pico-8 play session: hold → + tap 🅾

[t = 4 s] hold → ~4s, tap 🅾 ~7×
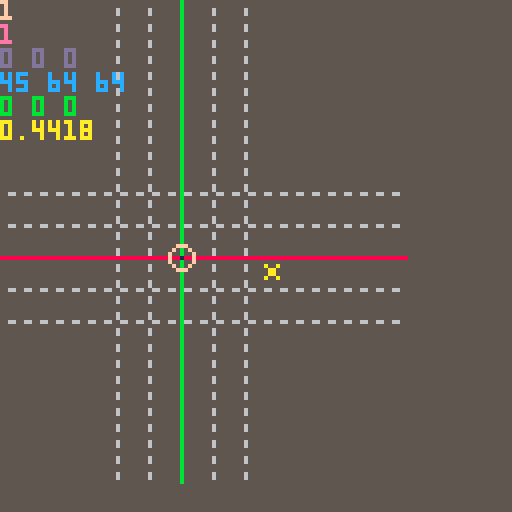
[t = 8 s] hold → ~8s, tap 🅾 ~14×
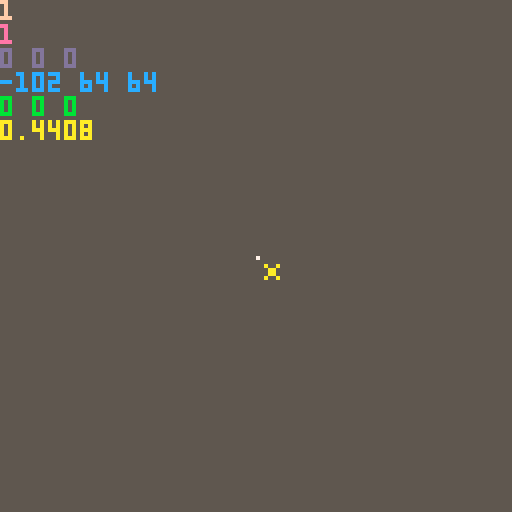

pico-8 cartridge
version 18
__lua__
--utils

function tonorm(s)
if tonum(s) then return tonum(s)
elseif s=='true' then return true
elseif s=='false' then return false
elseif s=='nil' then return nil
end
return s
end

function todeg(p)
return tonum('0x'..p)
end
function tohex(p,n)
local x,y=''
p=tonum(p)
repeat
y=band(p,0xf)
x=sub('0123456789abcdef',y+1,y+1)..x
p=lshr(p-y,4)
until p==0
return join(tablefill(0,(n or 0)-#x),'')..x
end
function pack(h,l,b)
return bor(shl(tonum(h),b),tonum(l))
end
function unpack(v)
return {lshr(band(v,0xff00),8),band(v,0xff)}
end

function replace(s,f,r)
local a=''
while #s>0 do
local t=sub(s,1,#f)
a=a..(t~=f and sub(s,1,1) or r or '')
s=sub(s,t==f and 1+#f or 2)
end
return a
end

function htbl(ht,ri)
local t,c,k,rt,p={},0,''

ri=ri or 0
ht=replace(ht,"\n")
while #ht>0 do
p,ht=sub(ht,1,1),sub(ht,2)
 if p=='{' or p=='=' then
  rt,ht=htbl(ht,ri+1)
  if rt then
	  if p=='=' then
	   t[k]=rt[1]
	  else
	   if #k>0 then
	    t[k]=rt
	   else
	    add(t,rt)
	   end
	  end
  end
  k=''
 elseif p=='}' or p==';' or p==')' then
  if #k>0 then
   add(t,tonorm(k))
  end
  k=''
  return t,ht
 elseif p==' ' then
  if #k>0 then add(t,tonorm(k)) end
  k=''
 else
  k=k..p
 end
end
if #k>0 then
add(t,tonorm(k))
end
return t
end


function mkrect(p)
return rectf.new(istable(p) and p or split(p))
end
rectf={}
mkrs=htbl'x y w h ex ey r p'
hovk=htbl'{x y}{x ey}{ex y}{ex ey}'
function rfmt(p)
for i,v in pairs(p) do
p[i]=tonum(v)
end
local x,y,w,h=spread(p)
return comb(mkrs,cat(p,{x+w-1,y+h-1,w/2,p}))
end
rectf.new=function(p)

local o=rfmt(p)
cat(o,{
cont=function(x,y)
if y then
return inrng(x,o.x,o.ex) and inrng(y,o.y,o.ey)
else
return o.cont(x.x,x.y) and o.cont(x.ex,x.ey)
end
end
,hover=function(r,p)
local h
for i,v in pairs(hovk) do
h=h or o.cont(r[v[1]],r[v[2]])
end
return h or p==nil and r.hover(o,true)
end

,ud=function(p,y,w,h)
if type(p)=='string' then
p,y,w,h=spread(split(p))
end
p={p or o.x,y or o.y,w or o.w,h or o.h}
cat(o,rfmt(p))
return o
end

,rs=function(col,f)
local c=o.cam
f=(f or rect)(o.x-c.x,o.y-c.y,o.ex-c.x,o.ey-c.y,col)
return o
end
,rf=function(col)
return o.rs(col,rectfill)
end
,cs=function(col,f)
(f or circ)(o.x+o.r-o.cam.x,o.y+o.r-o.cam.y,o.w/2,col)
return o
end
,cf=function(col)
return o.cs(col,circfill)
end
,cam=htbl'x=0;y=0;'
})

return o
end

function toc(v,p)
return flr(v/(p or 8))
end

function join(s,d,dd)
local a=''
for i,v in pairs(s) do
a=a..v..d
end
return sub(a,1,#a-#d)
end

function split(str,d,dd)
local a,c,s,tk={},0,'',''
if dd then str=split(str,dd) end
while #str>0 do
 if dd then
  add(a,split(str[1],d))
  del(str,str[1])
 else
  s=sub(str,1,1)
  str=sub(str,2)
  if s==(d or ' ') then
   add(a,tk)
   tk=''
  else
   tk=tk..s
  end
 end
end
add(a,tk~='' and tk or nil)
return a
end

function btd(b,n)
local d={}
n=n or 2
for i=1,#b,n do
add(d,todeg(sub(b,i,i+n-1)))
end
return d
end

function slice(r,f,t)
local v={}
for i=f,t or #r do
add(v,r[i])
end
return v
end


function cat(f,s)
for k,v in pairs(s) do
if tonum(k) then
add(f,v)
else
f[k]=v
end
end
return f
end

function comb(k,v)
local a={}
for i=1,#k do
 a[k[i]]=v[i]
end
return a
end

function tablefill(v,n,...)
local t,r={},...
if r and r>0 then
n,r=r,n
end

local p=istable(v) and #v==0
for i=0,n-1 do
t[i]=p and {} or (r and tablefill(v,...) or v)
end
return t
end

function ecxy(p,f)
p=mkrect(p)
for y=p.y,p.ey do
for x=p.x,p.ex do
f(x,y,p)
end
end
end

function outline(t,a)
local i,j,k,l=spread(split(a))
ecxy('-1 -1 3 3',function(x,y)
?t,x+i,y+j,l
end)
?t,i,j,k
end

function tmap(t,f)
for i,v in pairs(t) do
local c=f(v,i)
t[i]=c or t[i]
end
return t
end

function eachpal(f,t)
for i=1,#f-1 do
local s=istable(t) and t[i] or todeg(sub(t,i,i))
local d=s>0 and pal or palt
d(todeg(sub(f,i,i)),s)
end
end

function istable(p)
return type(p)=='table'
end

function inrng(c,l,h)
return mid(c,l,h)==c
end
function amid(c,a)
return mid(c,a,-a)
end

function bmch(b,m,l)
b=band(b,m)
return l and b~=0 or b==m
end

function spread(t,n)
n=n or 1
if t[n]~=nil then
return t[n],spread(t,n+1)
end
end

-->8
--scenes
caller,scorder={},{}
scorder.new=function(fn,d,p)
local o={}
cat(o,comb(split'nm dur prm rate',{
fn
,tonum(d)
,p
,function(d,r)
local f,t=spread(d)
r=r or o.dur
return (t-f)/r*(o.cnt%r)+f
end
}))
cat(o,htbl'cnt=0;rm=false;')
return o
end

scenes={}
scenes.new=function(key)
local o={}
cat(o,{
ps=function(fn,d,p)
return add(o.ords,scorder.new(fn,d,p))
end
,st=function(fn,d,p)
o.cl()
return o.ps(fn,d,p)
end
,rm=function(s)
s=s and o.fi(s) or not s and o.cu()
if s then
del(o.ords,s).rm=true
end
return s
end
,cl=function()
 local s={}
 while o.ords[1] do
 add(s,o.rm())
 end
 return s
end
,fi=function(key)
 for v in all(o.ords) do
  if v.nm==key or key==v then 
return v end
 end
end
,cu=function()
return o.ords[1]
end
,sh=function()
local v=o.cu()
return del(o.ords,v)
end
,us=function(s,d,p)
p=scorder.new(s,d,p)
o.ords=cat({p},o.ords)
return p
end
,tra=function()
local c=o.cu()
if c then
local n=c.cnt
c.fst,c.lst=n==0,n>=(c.dur-1)
local r=c.rm or c.nm and caller[c.nm] and caller[c.nm](c)
c.cnt=n<=32000 and n+1 or 1
if r or inrng(c.dur,1,c.cnt) then
o.rm(c)
end
end
end
})
cat(o,htbl('ords{}nm='..key..';'))

return o
end

scal={}
function mkscenes(keys)
local o=add(scal,{})
return o,tmap(istable(keys) and keys or {keys},function(v)
o[v]=scenes.new(v)
end)
end

function scenesbat(b,p)
local res={}
tmap(split(b,' ',"\n"),function(v,i)
tmap(scal,function(o,k)
 local s,m,f,d=spread(v)
 if o[s] then
 	add(res,o[s][m](f,d,p or {}))
 end
end)
end)
return res
end
-->8
dbg_str={}
isdebug=false
function dbg(str)
add(dbg_str,str)
end

function dbg_print()
if isdebug then
dbg_each(dbg_str,0)
dbg_str={}
end
end

function dbg_each(tbl)
local c=0
tmap(tbl,function(str,i)
	if istable(str) then	dbg_each(str)
	else
 	?str,0,(i-1)*6,15-(c%16)
//		p=p+#(tostr(str)..'')+1
		c+=1
	end
end)
//return p
end

vdmpl={}
function vdmp(v,x)
local tstr=htbl([[
number=#;string=$;boolean=%;function=*;nil=!;
]])
tstr.table='{'
local p,s=true,''
if x==nil then x=0 color(6) cls()
else
s=join(tablefill(' ',x),'')
end
v=istable(v) and v or {v}
for i,str in pairs(v) do
	if istable(str) then
	 add(vdmpl,s..i..tstr[type(str)])
		vdmp(str,x+1)
	 add(vdmpl,s..'}')
 p=true
	else
		if p then
		add(vdmpl,s)
		end
 vdmpl[#vdmpl]=vdmpl[#vdmpl]..tstr[type(str)]..':'..tostr(str)..' '
	p=false
	end
end
if x==0 then
?join(vdmpl,"\n")
stop()
end
end


-->8
function _init()
menuitem(1,'save',function()
scenesbat([[
d st spr_d 0
k st save_k 0
]],{})
end)
menuitem(2,'load',function(v,i)
scenesbat([[
d st spr_d 0
k st load_k 0
]],{})
end)

btnc,btns,btrg,butrg=tablefill(0,8),{},{},{}
upsc,upscs=mkscenes(split'm k')
drsc,drscs=mkscenes(split'e d')

zoom=1
scale=1/zoom
aperture=0.9
focusd=8
arad=atan2(1/3,1)

vdist=4
sizc=htbl[[15=3; 6=1; 1=0; 0=-1; 10=1;]]
kmap=htbl[[{-1 0} {1 0} {0 -1} {0 1}]]
wasd=htbl[[a d w s]]
view=mkrect[[64 64 128 128]]
--cam=mkrect[[64 64 128 128]]
rview=mkrect[[0 0 128 128]]
opos=mkrect[[0 0 0 0]]
oposb=mkrect[[0 0 0 0]]
orot=mkrect[[0 0 0 0]]
view.z=64

genab=htbl[[x=true;y=true;z=true;]]
gedef=htbl[[x=false;y=false;z=false;]]
rfp=htbl[[0x0000 0x1040 0x050c 0x5a5a 0xfcf5 0xdfef 0xeff7 0xffff]]
--rfp=htbl[[0xffff 0xeff7 0xdfef 0xfcf5 0x5a5a 0x050c 0x1040 0x0000]]
--vdmp(rfp)

spid=0
vtxs={}
vcol=10
--cam.z=64
opos.z=0
oposb.z=0
orot.z=0
rview.z=0
--cat(view,htbl[[r{x=0;y=0;z=0;}]])
ldps=3
vtxsel={1}
vtxslt=1
vtxslf=1
dblwait=0

getmouse()
dragstart(opos,1)
dragstart(view,1)
dragstart(rview,1)
--cls()
--pspal=tablefill(0,4,16)
pspal=tablefill(0,16)
ecxy('0 0 2 1',function(c,r)
ecxy('0 0 4 8',function(x,y)
--pspal[y+c*8][x]=sget(x+c*4,y+32)
pspal[y+c*8]+=shl(sget(x+c*4,y+32),12-x*4)
--pset(x,y+c*8+32,pspal[y+c*8][x])
--pspal[y][x]=sget(x,y+32)
end)
end)
--stop()

--lzbf=tablefill(1,16,16,16)
--pspal=split[[2 8 14 15]]

scenesbat[[
d st def_d 0
k st def_k 0
]]

cubr=tablefill(6,3,3,3)

tmap(htbl[[
{{0 0 0}{0 0 0}{0 0 0}}
{{0 0 0}{0 15 0}{0 0 0}}
{{0 0 0}{0 0 0}{0 0 0}}
]],function(v,z)
tmap(v,function(v,y)
tmap(v,function(v,x)
cubr[z-1][y-1][x-1]=v
end)
end)
end)

--0:1
--1:
caller={
def_d=function(o)
cls(5)
local p=0


--cat(v,htbl'0{{0 6 0}{0 7 0}{0 6 0}}')

rectfill(64,64,64,64,7)
--local msk=0xcc33.8
--local msk=0x7ffe
local msk=0xffff
local qx,qy,qz=vradq(rview,1/128)
local zr=64/view.z

fillp(0xcc33.8)
if genab.x then
local c=genab.z and 13 or 6
for i=max(opos.y-2,-7),min(opos.y+2,7) do
local y=genab.y and i*zr*8 or 0
local x=genab.z and i*zr*8 or 0
--local x1,y1,z=rots(56*zr,y,x,qx,qy,qz)
--local x2,y2,z=rots(-64*zr,y,x,qx,qy,qz)
local q,x1,y1,z=rots(56*zr,y,x,qx,qy,qz)
local q,x2,y2,z=rots(-64*zr,y,x,qx,qy,qz)
line(x1+view.x,y1+view.y,x2+view.x,y2+view.y,c)
end
end
if genab.y then
for i=max(opos.x-2,-7),min(opos.x+2,7) do
local x=i*zr*8
--local x1,y1,z=rots(x,56*zr,0,qx,qy,qz)
--local x2,y2,z=rots(x,-64*zr,0,qx,qy,qz)
local q,x1,y1,z=rots(x,56*zr,0,qx,qy,qz)
local q,x2,y2,z=rots(x,-64*zr,0,qx,qy,qz)
line(x1+view.x,y1+view.y,x2+view.x,y2+view.y,6)
end
end
if genab.z then
local st=genab.x and opos.x or opos.y
for i=max(st-2,-7),min(st+2,7) do
local x=i*zr*8
--local x1,y1,z=rots(x,0,56*zr,qx,qy,qz)
--local x2,y2,z=rots(x,0,-64*zr,qx,qy,qz)
local q,x1,y1,z=rots(x,0,56*zr,qx,qy,qz)
local q,x2,y2,z=rots(x,0,-64*zr,qx,qy,qz)
line(x1+view.x,y1+view.y,x2+view.x,y2+view.y,6)
end
end

--local x1,y1,z=rots(56*zr,opos.y*8*zr,opos.z*8*zr,qx,qy,qz)
--local x2,y2,z=rots(-64*zr,opos.y*8*zr,opos.z*8*zr,qx,qy,qz)
local q,x1,y1,z=rots(56*zr,opos.y*8*zr,opos.z*8*zr,qx,qy,qz)
local q,x2,y2,z=rots(-64*zr,opos.y*8*zr,opos.z*8*zr,qx,qy,qz)
fillp(not genab.x and msk)
line(x1+view.x,y1+view.y,x2+view.x,y2+view.y,0x28)
--local x1,y1,z=rots(opos.x*8*zr,56*zr,opos.z*8*zr,qx,qy,qz)
--local x2,y2,z=rots(opos.x*8*zr,-64*zr,opos.z*8*zr,qx,qy,qz)
local q,x1,y1,z=rots(opos.x*8*zr,56*zr,opos.z*8*zr,qx,qy,qz)
local q,x2,y2,z=rots(opos.x*8*zr,-64*zr,opos.z*8*zr,qx,qy,qz)
fillp(not genab.y and msk)
line(x1+view.x,y1+view.y,x2+view.x,y2+view.y,0x3b)
--local x1,y1,z=rots(opos.x*8*zr,opos.y*8*zr,56*zr,qx,qy,qz)
--local x2,y2,z=rots(opos.x*8*zr,opos.y*8*zr,-64*zr,qx,qy,qz)
local q,x1,y1,z=rots(opos.x*8*zr,opos.y*8*zr,56*zr,qx,qy,qz)
local q,x2,y2,z=rots(opos.x*8*zr,opos.y*8*zr,-64*zr,qx,qy,qz)
fillp(not genab.z and msk)
line(x1+view.x,y1+view.y,x2+view.x,y2+view.y,0x1c)
fillp()


local vt={}
local tr={}
local vs={}
--tmap(vtxs,function(v,i)
--vs=tmap(rolzsort(cat({},vtxs),qx,qy,qz),function(v,i)
vs=tmap(cat({},vtxs),function(v,i)
local q,vx,vy,vz=spread(rolq(rolq(rolq({0,v[1],v[2],v[3]},qx),qy),qz))
--x,y,z,
v=cat({},{vx,vy,vz,v[4],i=i})

--v[1]=v[1]*8*zr+view.x
--v[2]=v[2]*8*zr+view.y
v[1]=v[1]*8*zr+view.x
v[2]=v[2]*8*zr+view.y

vt[v.i]=v
return v
end)


--tmap(rolzsort(vt,vradq(rview,1/128)),function(v,i)
--tmap(rolzsort(vt,qx,qy,qz),function(v,i)
tmap(vs,function(v,i)
local pfnc=inrng(v.i,vtxslt,vtxslf) and circfill or circ

--v[1]=v[1]*8*zr+view.x
--v[2]=v[2]*8*zr+view.y
if inrng(v.i,vtxslt,vtxslf)  then
circfill(v[1],v[2],2,i==vtxslt and v[4] or 11)
end
circ(v[1],v[2],2,v[4])
--drawp(v[1],v[2],v[3],v[4],2)
--if #tr>2 then
if v.i>2 then
tr={v,vt[v.i-1],vt[v.i-2]}
--fp=rtfp(facerad(tr[1]))
--dbg('vt '..join(v,' '))
--dbg('nm '..join(normalize(v,1),' '))
--dbg('nm '..join(normalize({view.x,view.y,view.z},1),' '))
--dbg(dot(normalize({view.x,view.y,view.z}),normalize(v,1)))
local c,fp=light(pspal[tr[1][4]],dot({0,0,-64},normalize(v,1)))
dbg('li '..join({c,fp},' '))

if cull(tr[1][1],tr[1][2],tr[2][1],tr[2][2],tr[3][1],tr[3][2])==band(v.i,1) then
return
end
--add(tr,v)
--vdmp(tr[1])
--trifill(tr[1],tr[2],{10 ,10},14)
--raster_triangle(tr[1],tr[2],tr[3])
dbg(facerad(tr[1]))

if fp then
p01_triangle_163(tr[1][1],tr[1][2],tr[2][1],tr[2][2],tr[3][1],tr[3][2],c,fp)
end
--dbg(join({tr[1][1],tr[2][1],tr[3][1]}, "--"))
del(tr,tr[1])
end
end)
fillp()
v=cubr
pfnc=circ
drawo(v,opos.x-1,opos.y-1,opos.z-1)

pal(7,vcol)
spr(spid,mo.x,mo.y)
pal()

end
,def_k=function(o)
local b
tmap(kmap,function(v,i)
if btn(i-1) or btn(i-1,1) then
view.x-=kmap[i][1]
view.y-=kmap[i][2]
end
end)

cat(genab,gedef)
local x,y
=cos(rview.x%64/64)>0
,cos(rview.y%64/64)>0
--=inrng(sgn(rview.x)*rview.x%64,-16,16)
--,inrng(sgn(rview.y)*rview.y%64,-16,16)
genab.x=x and 1 or not y and -1
genab.y=y or not x and y
genab.z=not(genab.y and genab.x)
if keystate['x'] or keystate['c'] or keystate['z'] then
genab.x=keystate['x']
genab.y=keystate['c']
genab.z=keystate['z']
end
spid=0

if mo.lt then
dragstart(opos)
dragstart(view)
chold=true
elseif mo.lut then
chold=false
end

if keystate[' '] and mo.l then
--**drag view**
spid=1
local x,y=dragrot(view,{x=0,y=0,z=0})
view.ud(x,y)
else
if mo.l and chold then
--**drag cursor**
scale=8
local p={dragdist(opos,rview)}
tmap((genab.x and cos((rview.x%64)/64)>0 or genab.y and cos((rview.y%64)/64)<0) and split'x y z' or split'z y x',function(v)
local s=sgn(cos(rview[v]/128))
s=1
opos[v]=mid(-8,7,flr(genab[v] and del(p,p[1])*s+0.5 or opos[v]))
p=cat({},p)
end)
opos.ud()
scale=1

if opos.x+opos.y+opos.z~=oposb.x+oposb.y+oposb.z then
dblwait=9
end
cat(oposb,opos)
end
end
dblwait=max(0,dblwait-1)

if mo.rt then
--**cancel cursor drag**
cat(opos,oposb)
chold=false
end

if mo.mt then
chold=true
end
if mo.m and chold then
--**rotate view**
spid=2
dragstart(rview)
dragstart(orot)
local x,y,z=dragrot(rview,{x=0,y=0,z=0})
z=rview.z
if keystate[' '] then
--**rot z and fix rot x-y **
z=x
x,y=rview.x,rview.y
end
if keystate.x then
--**
x,y,z=rview.x,x,rview.z
end
if keystate.c then
x,y,z=x,rview.y,rview.z
end
if keystate.z then
x,y,z=rview.y,rview.y,x+y
end

rview.z=z
rview.ud(x,y)
--rview.ud(inrng(x,128,-128) and x or -sgn(x)*128
--,inrng(y,128,-128) and y or -sgn(y)*128)

--end
end

if keystate[' '] then
mo.ldb=false
mo.rdb=false
view.z-=mo.w*2
else
vcol=(vcol+16+mo.w)%16
--rview.z-=mo.w*2
end

if keytrg[','] then
	if mo.r then
		vtxslt=min(vtxslt,#vtxs)
		vtxslf=max(vtxslf-1,1)
	else
		vtxslt=max(vtxslt-1,1)
		vtxslf=vtxslt
	end
end
if keytrg['.'] then
	if mo.r then
		vtxslf=min(vtxslf+1,#vtxs+1)
	else
		vtxslt=min(vtxslt+1,#vtxs+1)
		vtxslf=vtxslt
	end
end
if mo.ldb then
--	local v={flr(opos.x),flr(opos.y),flr(opos.z),vcol}
	local v={flr(opos.x),flr(opos.y),flr(opos.z),vcol}
--	if vtxslt<#vtxs+1 then
	if vtxslt~=vtxslf then
	 local st=min(vtxslf,vtxslt)
	 local en=max(vtxslf,vtxslt-1)
cls()
		for i=st,en do
		ecxy('1 0 3 1',function(a)
		vtxs[i][a]+=v[a]-vtxs[en][a]
--		v.i=vtxslt
		end)
--		vtxs[vtxslt]=v
--		v.i=vtxslt
		end
--		stop()
 
	else
	add(vtxs,v)
	v.i=#vtxs
	vtxslt=#vtxs+1
	vtxslf=vtxslt
	end
end
if mo.rdb then
del(vtxs,vtxs[vtxslt<#vtxs+1 and vtxslt or #vtxs])
vtxs=cat({},vtxs)
vtxslt=#vtxs+1
vtxslf=vtxslt
end

dbg(vtxslt)
dbg(vtxslf)
if keystate['0'] then
chold=false
if mo.m then
rview.z=0
rview.ud(0,0)
elseif mo.l then
opos.z=0
opos.ud(0,0)
elseif keystate[' '] then
view.ud(64,64)
view.z=64
else
end
end
end

,spr_d=function(o)
cls()
spr(0,0,0,16,16)
outline('exit:q','32 0 7 0')
if(o.prm.cr)o.prm.cr.rs(7)
fillp(0xcc33)
if(o.prm.r)o.prm.r.rs(0x16)
fillp()

end
,save_k=function(o)
if o.fst then
keytrg["\r"]=false
end
--local r=o.prm.cr

local c,s=selcell(#vtxs)
o.prm.r=s or o.prm.r
o.prm.cr=c or o.prm.cr

if keytrg["\r"] then
local st=0x40*32
local ids={}
--local r=o.prm.r
local r=o.prm.r
ecxy({toc(r.x),toc(r.y),toc(r.w),toc(r.h)},function(x,y)
add(ids,x+y*16)
end)

local sec,seci=0,1
tmap(vtxs,function(v,i)
if ids[1] then
poke2
(ids[1]%16*4+toc(ids[1],16)*8*0x40
+(i-1)%2*2+toc((i-1)%16,2)*0x40
,bor((v[1]+8)+(v[2]+8)*16+(v[3]+8)*256,shl(v[4],12))
)
sec+=1
if sec==16 then
ids=slice(ids,2)
sec=0
end
end
end)
cstore(0,0,0x2000)

end
if keystate.q then
scenesbat[[
d st def_d 0
k st def_k 0
]]
end
end
,load_k=function(o)
if o.fst then
keytrg["\r"]=false
end
local c,s=selcell()
o.prm.r=s or o.prm.r
o.prm.cr=c or o.prm.cr
if keytrg["\r"] then
local st=0x40*32
local ids={}
local r=o.prm.r
local ts={}
ecxy({toc(r.x),toc(r.y),toc(r.w),toc(r.h)},function(x,y)
add(ids,x+y*16)
end)

cls()
tmap(ids,function(v,i)
local l,t=v%16*8,toc(v,16)*8
ecxy('0 0 2 8',function(x,y)
if peek2(l/2+(t+y)*0x40+x*2)~=0 then
x*=4
--vdmp(peek2(l+t*0x40+x*2))
--local v={
--sget(x+l,y+t)
--,sget(x+l+1,y+t)
--,sget(x+l+2,y+t)
--,sget(x+l+3,y+t)
--}
--vdmp({l,t})
add(ts,{
sget(x+l,y+t)-8
,sget(x+l+1,y+t)-8
,sget(x+l+2,y+t)-8
,sget(x+l+3,y+t)
,i=#ts+1
})
else
end
end)
end)
vtxs=#ts>0 and ts or vtxs
scenesbat[[
d st def_d 0
k st def_k 0
]]
end
if keystate.q then
scenesbat[[
d st def_d 0
k st def_k 0
]]
end
end
}


end
function _update60()
tmap(btnc,function(v,i)
btns[i]=btn(i)
v=btn(i) and v+1 or 0
butrg[i]=v<btnc[i]
btnc[i]=v
btrg[i]=v==1
end)
tl,tr,tu,td,tz,tx,te=spread(btrg,0)
mo=getmouse()
updatekey()
--presskey=getkey()
--panholdck()
--dbg(panhold[' '])

tmap(upscs,function(v)
upsc[v].tra()
end)
end
function _draw()
tmap(drscs,function(v)
drsc[v].tra()
end)

isdebug=true
dbg(join({opos.x,opos.y,opos.z},' '))
dbg(join({view.x,view.y,view.z},' '))
dbg(join({rview.x,rview.y,rview.z},' '))
dbg(stat(1))
dbg_print()
end

-->8
--control
mousestate,mousebtns,moky=spread(htbl([[
{l=0;r=0;m=0;stx=0;sty=0;x=0;y=0;lh=0;rh=0;}
{m r l}
{x y l r m w sx sy lh rh}
]]))

poke(0x5f2d,1)
function getmouse()
local mb=stat(34)
local mst=mousestate
local mo=comb(moky,
{stat(32)
,stat(33)
,band(mb,1)>0
,band(mb,2)>0
,band(mb,4)>0
,stat(36)
,mst.stx
,mst.sty
,mst.hl
,mst.hr
})

function ambtn()
return mo.lt or mo.rt or mo.mt
end

tmap(mousebtns,function(k)
if mo[k] then 
mst[k]+=1
mo[k..'ut']=false
else
mo[k..'ut']=mst[k]>0
mst[k]=0
end
mo[k..'t']=mst[k]==1
end)

if ambtn() then
mst.stx,mst.sty=mo.x,mo.y

end
mo.sx,mo.sy=mst.stx,mst.sty

mo.mv=(mo.x~=mst.x) or (mo.y~=mst.y)
mst.x,mst.y=mo.x,mo.y

mo.ldb=mo.lt and mst.lh>0
mo.rdb=mo.rt and mst.rh>0

mst.lh=max(0,mst.lh-1)
if mo.lt then
mst.lh=12
end

mst.rh=max(0,mst.rh-1)
if mo.rt then
mst.rh=12
end

return mo
end

function dragstart(vw,f)
if ambtn() or f then
--vw.stx,vw.sty,vw.stz=vw.x*rvrsa('x'),vw.y*rvrsa('y'),vw.z*rvrsa('z')
vw.stx,vw.sty,vw.stz=vw.x,vw.y,vw.z
end
end

function dragrot(vw,rv)
local qx,qy,qz=vradq({x=rv.x,y=rv.y,z=rv.z},1/128)
--local x,y,z=mo.x-mo.sx*sgn(rv.x),mo.y-mo.sy*sgn(rv.y),64
local x,y,z=mo.x-mo.sx,mo.y-mo.sy,64
return
 x/scale+vw.stx
,y/scale+vw.sty
,z/scale+vw.stz
end

function dragdist(vw,rv)

local qx,qy,qz=vradq({x=rv.x,y=rv.y,z=rv.z},1/128)
local x,y,z=mo.x-mo.sx,mo.y-mo.sy,64
return
 x/scale*rvrsa('x')+(genab.x and vw.stx or vw.stz)
,y/scale*rvrsa('y')+(genab.y and vw.sty or vw.stz)
-- (x/scale+(genab.x and vw.stx or -vw.stz))*rvrsa('x')
--,(y/scale+(genab.y and vw.sty or -vw.stz))*rvrsa('y')
--,z/scale+vw.stz
end
function rvrsa(a)
return sgn((a=='y' and cos or sin)((rview[a]-16)/128))
end

--btnstat={}
function statkeys()
local k={}
local i=0
while stat(30) do
k[stat(31)..'']=true
i+=1
end
return k
end


function updatekey()
--btnstat=statkeys()
local s=tmap(statkeys(),function(v,i)
presskey[i]=v
end)
--tmap(cat(presskey,btnstat),function(v,i)
tmap(presskey,function(v,i)
--local s=statkeys()
--tmap(s,function(v,i)
--presskey[i]=v
keytrg[i]=s[i]
panholdck(s,i)
end)
end
function getkey()
return presskey
end

presskey=''
presskey={}
panhold=0
panhold={}
keystate={}
keytrg={}


function panholdck(s,k)
k=k or ''
panhold[k]=panhold[k] or 0
panhold[k]+=min(1,panhold[k])

if s[k] then
--if s[k] then
 keystate[k]=true
 panhold[k]=panhold[k]>1 and 28 or 1
elseif panhold[k]>31 then
 keystate[k]=false
 panhold[k]=0
end
--dbg(panhold[k])
end

function selcell(mx)
local cr,sr=mkrect'0 0 8 8'
if mo.l or mo.r then
local reqn=toc(mx or 32767,16)+1
local w,h
=toc(mo.x)*8-r.x
,toc(mo.y)*8-r.y
--o.prm.r.ud(r.x,r.y
sr=mkrect'0 0 0 0'.ud(r.x,r.y
,mid(8,w,toc(reqn,toc(h+8))*8)
,mid(8,h,toc(reqn,toc(w+8))*8))
else
r=cr.ud(toc(mo.x)*8,toc(mo.y)*8)
--r=o.prm.cr.ud(toc(mo.x)*8,toc(mo.y)*8)
end
return cr,sr
end
-->8
--quaternion
function radq(r,v)
--r (rad) rotation
--with vector v as the rotation axis
local s=sin(r/2)
return {cos(r/2),v[1]*s,v[2]*s,v[3]*s}
end

function qprd(q,r)
return {q[1]*r[1]-q[2]*r[2]-q[3]*r[3]-q[4]*r[4]
,q[1]*r[2]+q[2]*r[1]+q[3]*r[4]-q[4]*r[3]
,q[1]*r[3]+q[3]*r[1]+q[4]*r[2]-q[2]*r[4]
,q[1]*r[4]+q[4]*r[1]+q[2]*r[3]-q[3]*r[2]}
end

function rolq(q,r)
return qprd(qprd(r,q),{r[1],-r[2],-r[3],-r[4]})
end

function drawo(o,x,y,z)
local v={}
tmap(o,function(o,oz)
tmap(o,function(o,oy)
tmap(o,function(o,ox)
--add(v,{0,ox+x,oy+y,oz+z,o})
add(v,{ox+x,oy+y,oz+z,o})
end)
end)
end)

--local qx,qy,qz=vradq(rview,1/128)

local v,s=rolzsort(v,vradq(rview,1/128))
local zr=64/view.z
tmap(v,function(p,i)
local s=sizc[p[4]..''] or 0

--drawp(p[1]*rview.z/view.z*8+view.x,p[2]*rview.z/view.z*8+view.y,p[3],p[4],s)
drawp(p[1]*8*zr+view.x,p[2]*zr*8+view.y,p[3]*8*zr+view.z,p[4],s)
end)
end

pfnc=circfill
function drawp(x,y,z,p,s)

pfnc(x,y,s,p)
end

function rolzsort(v,qx,qy,qz)
local s={}
tmap(v,function(v)
local x,y,z,p=spread(v)
--local q,vx,vy,vz=spread(rolq(rolq({0,x,y,z},qx),qy))
local q,vx,vy,vz=spread(rolq(rolq(rolq({0,x,y,z},qx),qy),qz))
add(s,vz)
return {vx,vy,vz,p,q,i=v.i}
end)
quicksort(v,1,#v)

return v,s
end

function vradq(vw,r)
return
radq((vw.x)*r,{0,1,0})
,radq((vw.y)*r,{1,0,0})
,radq((vw.z)*r,{0,0,1})
end
--function vradq(vw,r)
--return
--radq((vw.x)*r,{0,1,0})
--,radq((vw.y)*r,{1,0,0})
--,radq((vw.z)*r,{0,0,1})
--end

--function rots(x,y,z,qx,qy,qz)
----return x,y,z,q
--return spread(rolq(rolq(rolq({x,y,z,0},qx),qy),qz))
--end
function rots(x,y,z,qx,qy,qz)
--return q,x,y,z
return spread(rolq(rolq(rolq({0,x,y,z},qx),qy),qz))
end


--function trad(v0,v1,v2)
--local ba,bc={},{}
--ba[1]=v0[1]-v1[1]
--ba[2]=v0[2]-v1[2]
--bc[1]=v2[1]-v1[1]
--bc[2]=v2[2]-v1[2]
--
--local babc=ba[1]*bc[1]+ba[2]*bc[2]
--local ban=(ba[1]*ba[1])+(ba[2]*ba[2])
--local bcn=(bc[1]*bc[1])+(bc[2]*bc[2])
--local x=babc/(sqrt(ban*bcn))
--return atan2(x,-sqrt(1-x*x))
--end
function facerad(v)
return acos(1/sqrt(v[1]*v[1]+v[2]*v[2]+v[3]*v[3]))
end

function acos(x)
 return atan2(x,-sqrt(1-x*x))
end
function rtfp(r)
return rfp[mid(1,8,flr(r*100)-8)]
end
function light(c,r)
local s=mid(r*4,0,3)
dbg('q '..c..' '..s..' '..band(s,0x.ffff)*7+1)
--local s=toc(r,4)
--return rfp[mid(1,8,flr(r*7)+1)]
return band(lshr(c,flr(s)*4),0xff),rfp[mid(1,8,flr(band(s,0x.ffff)*7)+1)]
--return toc(r,4),rfp[mid(1,8,flr(r*7)+1)]
end

function dot(v1,v2)--,x3,y3,z3
	return v1[1]*v2[1]+v1[2]*v2[2]+v1[3]*v2[3]
end

function normalize(v,s)
--s=sqrt(v[1]*v[1]+v[2]*v[2]+v[3]*v[3])
local l=sqrt(v[1]^2 + v[2]^2 + v[3]^2)
return {v[1]/l,v[2]/l,v[3]/l}
end

function cull(x1,y1,x2,y2,x3,y3)
return (x2-x1)*(y3-y1)<(x3-x1)*(y2-y1) and 1 or 0
end


-->8
--sort	
--function pivot(a,i,j)
--local k=i+1
--while k<=j and a[i][4]==a[k][4] do k+=1 end
--if(k>j)return -1
--if(a[i][4]>=a[k][4])return i
--return k
--end
--
--function partition(a,i,j,x)
--local l,r=i,j
--while l<=r do
--while l<=j and a[l][4]<x do l+=1 end
--while r>=i and a[r][4]>=x do r-=1 end
--if(l>r)break
--a[l],a[r]=a[r],a[l]
--l+=1
--r-=1
--end
--return l
--end
--
--function quicksort(a,i,j)
--if(i==j)return
--local p=pivot(a,i,j)
--if p!=-1 then
----print(join({i,j,#a,p,a[p]},' '))
--local k=partition(a,i,j,a[p][4])
--quicksort(a,i,k-1)
--quicksort(a,k,j)
--end
--end

function quicksort(a,l,r)
local i,j
if(l>=r)return
j=l

for i=l+1,r do
if a[i][3]<a[l][3] then
j+=1
a[j],a[i]=a[i],a[j]
end
end
a[l],a[j]=a[j],a[l]

quicksort(a,l,j-1)
quicksort(a,j+1,r)
end
--
--function swap(a,b)
--int w;
--
--w = a;
--a = b;
--b= w;
--end
-->8
--trifill
--@p01
function p01_triangle_163(x0,y0,x1,y1,x2,y2,col,fp)
 color(col)
 fillp(fp)
 if(y1<y0)x0,x1,y0,y1=x1,x0,y1,y0
 if(y2<y0)x0,x2,y0,y2=x2,x0,y2,y0
 if(y2<y1)x1,x2,y1,y2=x2,x1,y2,y1
 col=x0+(x2-x0)/(y2-y0)*(y1-y0)
 p01_trapeze_h(x0,x0,x1,col,y0,y1)
 p01_trapeze_h(x1,col,x2,x2,y1,y2)
end
function p01_trapeze_h(l,r,lt,rt,y0,y1)
 lt,rt=(lt-l)/(y1-y0),(rt-r)/(y1-y0)
 if(y0<0)l,r,y0=l-y0*lt,r-y0*rt,0
 y1=min(y1,128)
 for y0=y0,y1 do
  rectfill(l,y0,r,y0)
  l+=lt
  r+=rt
 end
end
function p01_trapeze_w(t,b,tt,bt,x0,x1)
 tt,bt=(tt-t)/(x1-x0),(bt-b)/(x1-x0)
 if(x0<0)t,b,x0=t-x0*tt,b-x0*bt,0
 x1=min(x1,128)
 for x0=x0,x1 do
  rectfill(x0,t,x0,b)
  t+=tt
  b+=bt
 end
end
function raster_triangle(p0,p1,p2)
  --determine orientation of pts
  local p_left,p_mid,p_right
  
  if p0[1]<p1[1] and p0[1]<p2[1] then
   p_left=p0
   if p1[1]<p2[1] then
    p_mid,p_right=p1,p2
   else
    p_mid,p_right=p2,p1
   end
  elseif p1[1]<p0[1] and p1[1]<p2[1] then
   p_left=p1
   if p0[1]<p2[1] then
    p_mid,p_right=p0,p2
   else
    p_mid,p_right=p2,p0
   end
  elseif p2[1]<p0[1] and p2[1]<p1[1] then
   p_left=p2
   if p0[1]<p1[1] then
    p_mid,p_right=p0,p1
   else
    p_mid,p_right=p1,p0
   end
  else -- one pt.x==another pt.x
   if p0[1]<p1[1] or p0[1]<p2[1] then
    p_left=p0
    if p1[1]<p2[1] then
     p_mid,p_right=p1,p2
    else
     p_mid,p_right=p2,p1
    end
   elseif p1[1]<p0[1] or p1[1]<p2[1] then
    p_left=p1
    if p0[1]<p2[1] then
     p_mid,p_right=p0,p2
    else
     p_mid,p_right=p2,p0
    end
   else
    p_left=p2
    if p0[1]<p2[1] then
     p_mid,p_right=p0,p2
    else
     p_mid,p_right=p2,p0
    end
   end
  end

  --p_left[1]+=0.5
  --p_left[2]+=0.5
  --p_mid[1]+=0.5
  --p_mid[2]+=0.5
  --p_right[1]+=0.5
  --p_right[2]+=0.5

  --calculate right triangles
  local base_dist=p_right[1]-p_left[1]
  local seg1_dist=p_mid[1]-p_left[1]
  local seg2_dist=base_dist-seg1_dist
  
  local base_yinc,seg1_yinc,seg2_yinc
  
  if base_dist==0 then
   base_yinc=0
  else
   base_yinc=(p_right[2]-p_left[2])/base_dist
  end
  if seg1_dist<=0 then
   seg1_yinc=0
  else
   seg1_yinc=(p_mid[2]-p_left[2])/seg1_dist
  end
  if seg2_dist<=0 then
   seg2_yinc=0
  else
   seg2_yinc=(p_right[2]-p_mid[2])/seg2_dist
  end
  
  --start rasterizing
  local x=p_left[1]
  local y0=p_left[2]
  local y1=y0
  local off

  --make sure we don't waste time
  --rastering outside the canvas
  if x<0 then
   seg1_dist=seg1_dist+x
   if seg1_dist>0 then
    off=-x
   else
    off=seg1_dist-x
   end
   y0+=(off*seg1_yinc)
   y1+=(off*base_yinc)
   x+=off
  end

  if x+seg1_dist>=128 then
   seg1_dist=128-x
   seg2_dist=0
  end

  --raster first triangle
  for i=1,seg1_dist do
   rectfill(x,y0,x,y1)
   y0+=seg1_yinc
   y1+=base_yinc
   x+=1
  end
  
  y0=p_mid[2]
  
  if x<0 then
   seg2_dist=seg2_dist+x
   if seg2_dist>0 then
    off=-x
   else
    off=seg2_dist-x
   end
   y0+=off*seg2_yinc
   y1+=off*base_yinc
   x+=off
  end

  if x+seg2_dist>=128 then
   seg2_dist=128-x
  end
  
  --raster second triangle
  for i=1,seg2_dist do
   rectfill(x,y0,x,y1)
   y0=y0+seg2_yinc
   y1=y1+base_yinc
   x=x+1
  end
  
  --ensure thin triangles 
  --don't disappear
  --line(p_left[1],p_left[2],p_mid[1],p_mid[2])
  --line(p_mid[1],p_mid[2],p_right[1],p_right[2])
 end
__gfx__
00000000000000000000000000000000000000000000000000000000000000000000000000000000000000000000000000000000000000000000000000000000
00000000000000000000000000000000000000000000000000000000000000000000000000000000000000000000000000000000000000000000000000000000
00700700007777000007077000000000000000000000000000000000000000000000000000000000000000000000000000000000000000000000000000000000
00077000007007000070070000000000000000000000000000000000000000000000000000000000000000000000000000000000000000000000000000000000
00077000007007000070070000000000000000000000000000000000000000000000000000000000000000000000000000000000000000000000000000000000
00700700007777000770700000000000000000000000000000000000000000000000000000000000000000000000000000000000000000000000000000000000
00000000000000000000000000000000000000000000000000000000000000000000000000000000000000000000000000000000000000000000000000000000
00000000000000000000000000000000000000000000000000000000000000000000000000000000000000000000000000000000000000000000000000000000
00000000000000000000000000000000000000000000000000000000000000000000000000000000000000000000000000000000000000000000000000000000
00000000000000000000000000000000000000000000000000000000000000000000000000000000000000000000000000000000000000000000000000000000
00000000000000000000000000000000000000000000000000000000000000000000000000000000000000000000000000000000000000000000000000000000
00000000000000000000000000000000000000000000000000000000000000000000000000000000000000000000000000000000000000000000000000000000
00000000000000000000000000000000000000000000000000000000000000000000000000000000000000000000000000000000000000000000000000000000
00000000000000000000000000000000000000000000000000000000000000000000000000000000000000000000000000000000000000000000000000000000
00000000000000000000000000000000000000000000000000000000000000000000000000000000000000000000000000000000000000000000000000000000
00000000000000000000000000000000000000000000000000000000000000000000000000000000000000000000000000000000000000000000000000000000
00000000000000000000000000000000000000000000000000000000000000000000000000000000000000000000000000000000000000000000000000000000
00000000000000000000000000000000000000000000000000000000000000000000000000000000000000000000000000000000000000000000000000000000
00000000000000000000000000000000000000000000000000000000000000000000000000000000000000000000000000000000000000000000000000000000
00000000000000000000000000000000000000000000000000000000000000000000000000000000000000000000000000000000000000000000000000000000
00000000000000000000000000000000000000000000000000000000000000000000000000000000000000000000000000000000000000000000000000000000
00000000000000000000000000000000000000000000000000000000000000000000000000000000000000000000000000000000000000000000000000000000
00000000000000000000000000000000000000000000000000000000000000000000000000000000000000000000000000000000000000000000000000000000
00000000000000000000000000000000000000000000000000000000000000000000000000000000000000000000000000000000000000000000000000000000
00000000000000000000000000000000000000000000000000000000000000000000000000000000000000000000000000000000000000000000000000000000
00000000000000000000000000000000000000000000000000000000000000000000000000000000000000000000000000000000000000000000000000000000
00000000000000000000000000000000000000000000000000000000000000000000000000000000000000000000000000000000000000000000000000000000
00000000000000000000000000000000000000000000000000000000000000000000000000000000000000000000000000000000000000000000000000000000
00000000000000000000000000000000000000000000000000000000000000000000000000000000000000000000000000000000000000000000000000000000
00000000000000000000000000000000000000000000000000000000000000000000000000000000000000000000000000000000000000000000000000000000
00000000000000000000000000000000000000000000000000000000000000000000000000000000000000000000000000000000000000000000000000000000
00000000000000000000000000000000000000000000000000000000000000000000000000000000000000000000000000000000000000000000000000000000
0000248f000000000000000000000000000000000000000000000000000000000000000000000000000000000000000000000000000000000000000000000000
0015249a000000000000000000000000000000000000000000000000000000000000000000000000000000000000000000000000000000000000000000000000
012d24a7000000000000000000000000000000000000000000000000000000000000000000000000000000000000000000000000000000000000000000000000
023b23bf000000000000000000000000000000000000000000000000000000000000000000000000000000000000000000000000000000000000000000000000
124f1dc6000000000000000000000000000000000000000000000000000000000000000000000000000000000000000000000000000000000000000000000000
015615d6000000000000000000000000000000000000000000000000000000000000000000000000000000000000000000000000000000000000000000000000
156728ef000000000000000000000000000000000000000000000000000000000000000000000000000000000000000000000000000000000000000000000000
d6774ef7000000000000000000000000000000000000000000000000000000000000000000000000000000000000000000000000000000000000000000000000
248f0000000000000000000000000000000000000000000000000000000000000000000000000000000000000000000000000000000000000000000000000000
249a0000000000000000000000000000000000000000000000000000000000000000000000000000000000000000000000000000000000000000000000000000
14a70000000000000000000000000000000000000000000000000000000000000000000000000000000000000000000000000000000000000000000000000000
23bf0000000000000000000000000000000000000000000000000000000000000000000000000000000000000000000000000000000000000000000000000000
1dc60000000000000000000000000000000000000000000000000000000000000000000000000000000000000000000000000000000000000000000000000000
15d60000000000000000000000000000000000000000000000000000000000000000000000000000000000000000000000000000000000000000000000000000
28ef0000000000000000000000000000000000000000000000000000000000000000000000000000000000000000000000000000000000000000000000000000
4ef70000000000000000000000000000000000000000000000000000000000000000000000000000000000000000000000000000000000000000000000000000
00000000000000000000000000000000000000000000000000000000000000000000000000000000000000000000000000000000000000000000000000000000
00000000000000000000000000000000000000000000000000000000000000000000000000000000000000000000000000000000000000000000000000000000
00000000000000000000000000000000000000000000000000000000000000000000000000000000000000000000000000000000000000000000000000000000
00000000000000000000000000000000000000000000000000000000000000000000000000000000000000000000000000000000000000000000000000000000
00000000000000000000000000000000000000000000000000000000000000000000000000000000000000000000000000000000000000000000000000000000
00000000000000000000000000000000000000000000000000000000000000000000000000000000000000000000000000000000000000000000000000000000
00000000000000000000000000000000000000000000000000000000000000000000000000000000000000000000000000000000000000000000000000000000
00000000000000000000000000000000000000000000000000000000000000000000000000000000000000000000000000000000000000000000000000000000
00000000000000000000000000000000000000000000000000000000000000000000000000000000000000000000000000000000000000000000000000000000
00000000000000000000000000000000000000000000000000000000000000000000000000000000000000000000000000000000000000000000000000000000
00000000000000000000000000000000000000000000000000000000000000000000000000000000000000000000000000000000000000000000000000000000
00000000000000000000000000000000000000000000000000000000000000000000000000000000000000000000000000000000000000000000000000000000
00000000000000000000000000000000000000000000000000000000000000000000000000000000000000000000000000000000000000000000000000000000
00000000000000000000000000000000000000000000000000000000000000000000000000000000000000000000000000000000000000000000000000000000
00000000000000000000000000000000000000000000000000000000000000000000000000000000000000000000000000000000000000000000000000000000
00000000000000000000000000000000000000000000000000000000000000000000000000000000000000000000000000000000000000000000000000000000
548a5c8a000000000000000000000000000000000000000000000000000000000000000000000000000000000000000000000000000000000000000000000000
dc8ad48a000000000000000000000000000000000000000000000000000000000000000000000000000000000000000000000000000000000000000000000000
d48a0000000000000000000000000000000000000000000000000000000000000000000000000000000000000000000000000000000000000000000000000000
00000000000000000000000000000000000000000000000000000000000000000000000000000000000000000000000000000000000000000000000000000000
00000000000000000000000000000000000000000000000000000000000000000000000000000000000000000000000000000000000000000000000000000000
00000000000000000000000000000000000000000000000000000000000000000000000000000000000000000000000000000000000000000000000000000000
00000000000000000000000000000000000000000000000000000000000000000000000000000000000000000000000000000000000000000000000000000000
00000000000000000000000000000000000000000000000000000000000000000000000000000000000000000000000000000000000000000000000000000000
548a598a000000000000000000000000000000000000000000000000000000000000000000000000000000000000000000000000000000000000000000000000
c98ac48a000000000000000000000000000000000000000000000000000000000000000000000000000000000000000000000000000000000000000000000000
00000000000000000000000000000000000000000000000000000000000000000000000000000000000000000000000000000000000000000000000000000000
00000000000000000000000000000000000000000000000000000000000000000000000000000000000000000000000000000000000000000000000000000000
00000000000000000000000000000000000000000000000000000000000000000000000000000000000000000000000000000000000000000000000000000000
00000000000000000000000000000000000000000000000000000000000000000000000000000000000000000000000000000000000000000000000000000000
00000000000000000000000000000000000000000000000000000000000000000000000000000000000000000000000000000000000000000000000000000000
00000000000000000000000000000000000000000000000000000000000000000000000000000000000000000000000000000000000000000000000000000000
668a96aa000000000000000000000000000000000000000000000000000000000000000000000000000000000000000000000000000000000000000000000000
964a9489000000000000000000000000000000000000000000000000000000000000000000000000000000000000000000000000000000000000000000000000
668896ac000000000000000000000000000000000000000000000000000000000000000000000000000000000000000000000000000000000000000000000000
